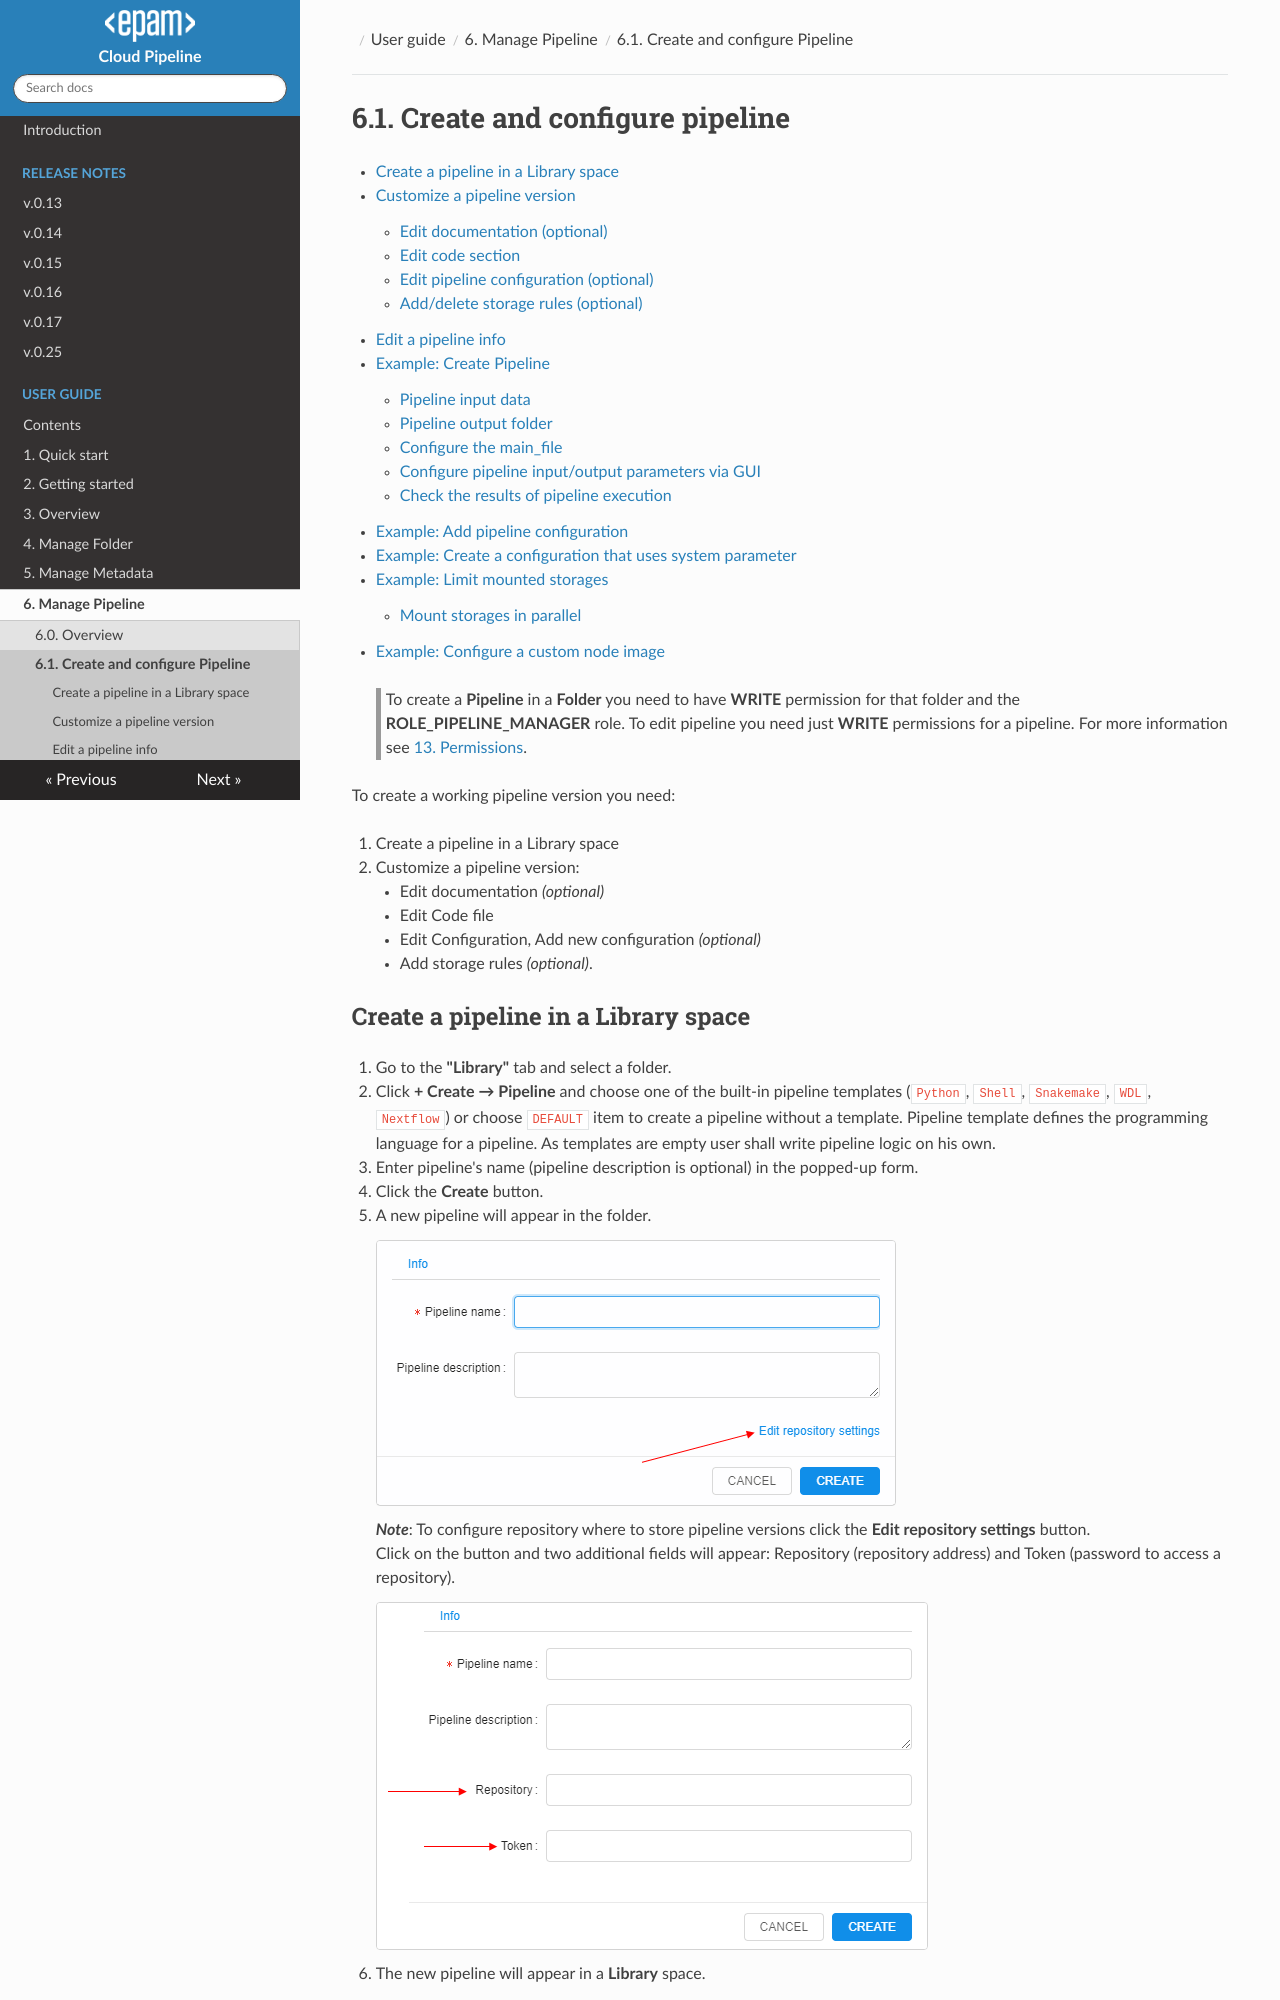

repository: epam/cloud-pipeline · page: manual/06_Manage_Pipeline/6.1._Create_and_configure_pipeline/index.html · generator: mkdocs

# 6.1. Create and configure pipeline

- [Create a pipeline in a Library space](#create-a-pipeline-in-a-library-space)
- [Customize a pipeline version](#customize-a-pipeline-version)
    - [Edit documentation (optional)](#edit-documentation-optional)
    - [Edit code section](#edit-code-section)
    - [Edit pipeline configuration (optional)](#edit-pipeline-configuration-optional)
    - [Add/delete storage rules (optional)](#adddelete-storage-rules-optional)
- [Edit a pipeline info](#edit-a-pipeline-info)
- [Example: Create Pipeline](#example-create-pipeline)
    - [Pipeline input data](#pipeline-input-data)
    - [Pipeline output folder](#pipeline-output-folder)
    - [Configure the main_file](#configure-the-main_file)
    - [Configure pipeline input/output parameters via GUI](#configure-pipeline-inputoutput-parameters-via-gui)
    - [Check the results of pipeline execution](#check-the-results-of-pipeline-execution)
- [Example: Add pipeline configuration](#example-add-pipeline-configuration)
- [Example: Create a configuration that uses system parameter](#example-create-a-configuration-that-uses-system-parameter)
- [Example: Limit mounted storages](#example-limit-mounted-storages)
    - [Mount storages in parallel](#mount-storages-in-parallel)
- [Example: Configure a custom node image](#example-configure-a-custom-node-image)

> To create a **Pipeline** in a **Folder** you need to have **WRITE** permission for that folder and the **ROLE\_PIPELINE\_MANAGER** role. To edit pipeline you need just **WRITE** permissions for a pipeline. For more information see [13. Permissions](../13_Permissions/13._Permissions.md).

To create a working pipeline version you need:
